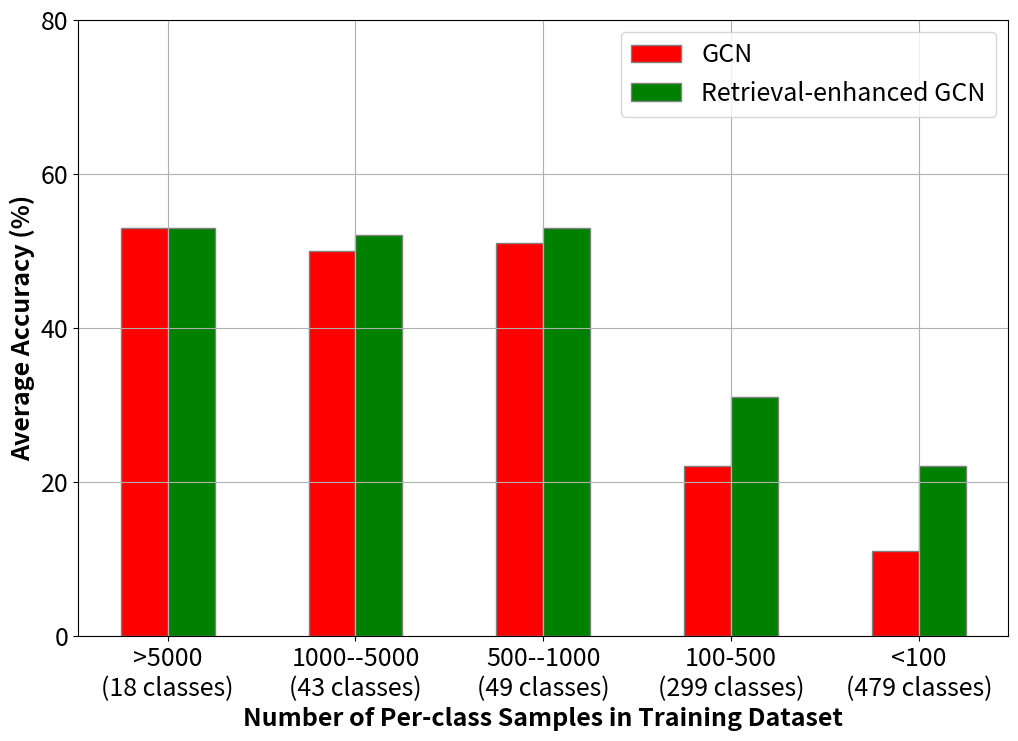

Write Python code to recreate this figure.
import numpy as np
import matplotlib.pyplot as plt

# set width of bar
barWidth = 0.25
fig = plt.subplots(figsize =(12, 8))

# set height of bar
IT = [0.53, 0.50, 0.51, 0.22, 0.11]
ECE = [0.53, 0.52, 0.53, 0.31, 0.22]

# Set position of bar on X axis
br1 = np.arange(len(IT))
br2 = [x + barWidth for x in br1]
br3 = [x + barWidth for x in br2]

# Make the plot
plt.bar(br1, IT, color ='r', width = barWidth,
		edgecolor ='grey', label ='GCN')
plt.bar(br2, ECE, color ='g', width = barWidth,
		edgecolor ='grey', label ='Retrieval-enhanced GCN')

# Adding Xticks
plt.xlabel('Number of Per-class Samples in Training Dataset', fontweight ='bold', fontsize = 18)
plt.ylabel('Average Accuracy (%)', fontweight ='bold', fontsize = 18)
plt.xticks([r + barWidth/2 for r in range(len(IT))],
		['>5000\n(18 classes)', '1000--5000\n(43 classes)', '500--1000\n(49 classes)', '100-500\n(299 classes)', '<100\n(479 classes)'], fontsize = 18)
plt.yticks([0, 0.2, 0.4, 0.6, 0.8],
		['0', '20', '40', '60', '80'], fontsize = 18)
plt.grid()
plt.legend(fontsize=18)
plt.savefig("upsto.png", bbox_inches='tight')
plt.show()
